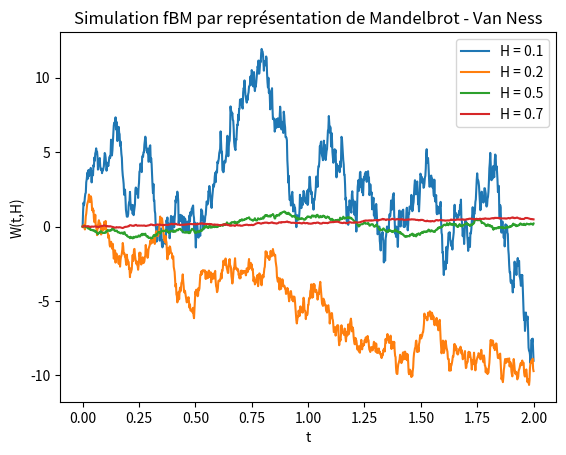

Write the Python code that produced this figure.
import numpy as np
from scipy.special import gamma
from matplotlib import pyplot as plt

def BM(borne_min,T,n):
    dt = (T-borne_min)/n
    N = np.random.normal(0,1,n)
    W = np.zeros(n+1-int(T/dt))
    W2 = np.zeros(int(T/dt))
    for i in range(1,n+1-int(T/dt)):
        W[i] = W[i-1] + np.sqrt(dt)*N[i-1]
    W = np.flip(W)
    W2[0] = W[n-int(T/dt)] + np.sqrt(dt)*N[n-int(T/dt)]
    for i in range(n+1-int(T/dt),n):
        W2[i-n+int(T/dt)] = W2[i-n+int(T/dt)-1] + np.sqrt(dt)*N[i]
    W = np.concatenate((W,W2))
    return W

def f1(s,t,gam):
    return 1/((t - s)**gam)

def f2(s,gam):
    return f1(s,0,gam)

def fBM(H,borne_min,T,n): # représentation de Mandelbrot - Van Ness
    dt = (T-borne_min)/n
    gam = 1/2 - H
    C = np.sqrt(2*H*gamma(3/2 - H)/(gamma(H + 1/2)*gamma(2 - 2*H)))
    W = BM(borne_min,T,n)
    fW = np.zeros(int(T/dt)+1) 
    C2 = f2(borne_min,gam)*(W[1] - W[0])
    for i in range(1,n-int(T/dt)):
        C2 += f2(borne_min + i*dt,gam)*(W[i+1] - W[i])
    fW[0] = C2
    for i in range(1,int(T/dt)+1):
        fW[i] = fW[i-1] + f1(borne_min + (n-int(T/dt)+i-1)*dt,borne_min + (n-int(T/dt)+i)*dt,gam)*(W[n-int(T/dt)+i] - W[n-int(T/dt)+i-1])
    fW = (fW - C2)
    return fW

def plot_fBM():
    T = 2
    borne_min = -198
    n = 100000
    dt = (T-borne_min)/n
    H = [0.1, 0.2, 0.5, 0.7]
    fBMs = [fBM(h,borne_min,T,n) for h in H]
    X = [borne_min + (n-int(T/dt)+i)*dt for i in range(int(T/dt)+1)]
    plt.figure()
    for m in fBMs:
        plt.plot(X,m)
    plt.xlabel("t")
    plt.ylabel("W(t,H)")
    plt.title("Simulation fBM par représentation de Mandelbrot - Van Ness")
    plt.legend(["H = " + str(h) for h in H])
    plt.show()

plot_fBM()


